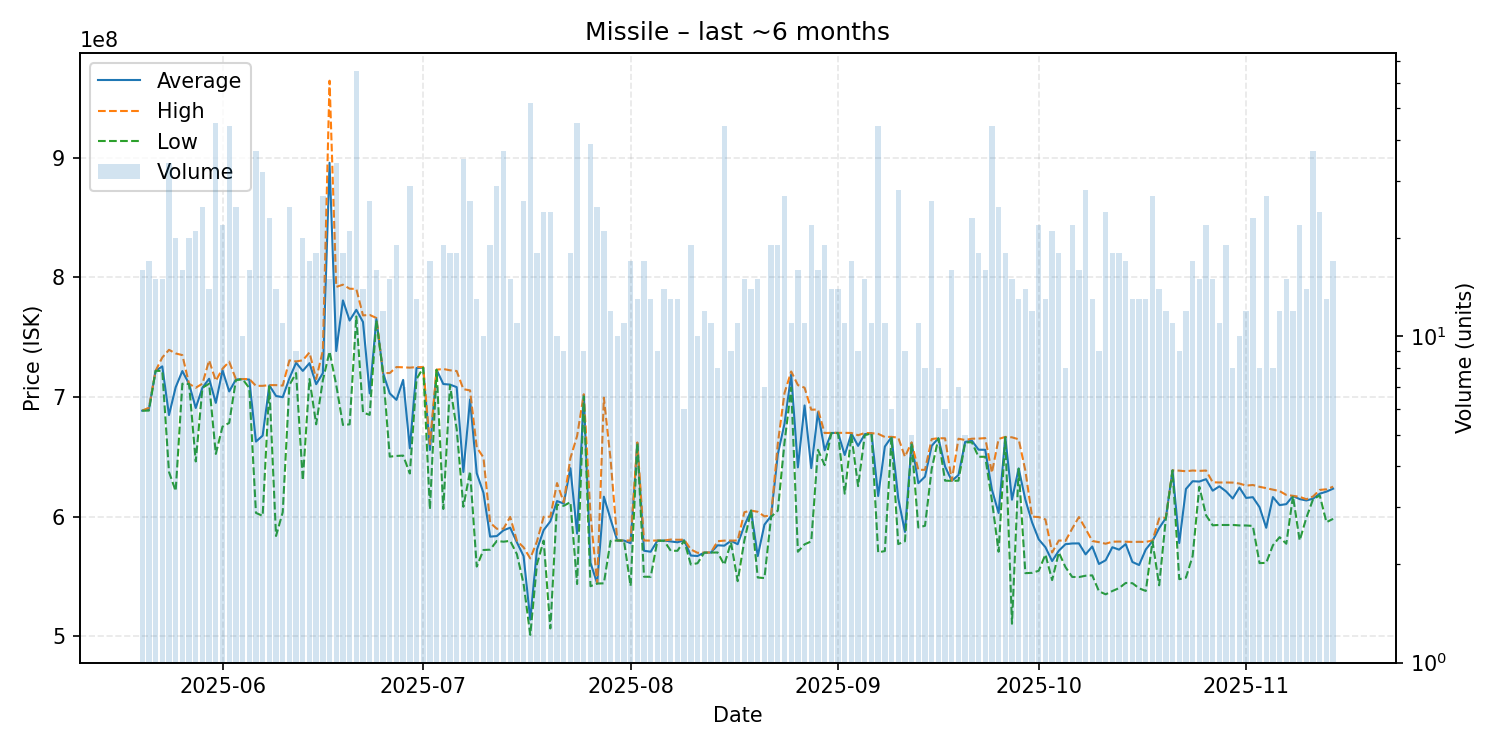

The data file committed next to this chart (first rows):
date, average, highest, lowest, order_count, volume
2025-05-20, 688537500, 688600000, 688500000, 8, 16
2025-05-21, 689776471, 691000000, 688600000, 16, 17
2025-05-22, 721833333, 721900000, 721800000, 14, 15
2025-05-23, 725573333, 733000000, 721850000, 15, 15
2025-05-24, 684855882, 739400000, 637300000, 30, 34
2025-05-25, 708125000, 736400000, 621400000, 20, 20
2025-05-26, 721668750, 735000000, 711100000, 13, 16
2025-05-27, 710905000, 711000000, 710800000, 9, 20
2025-05-28, 690800000, 707700000, 646100000, 19, 21
2025-05-29, 707776000, 711100000, 707650000, 21, 25
2025-05-30, 715257143, 730600000, 711100000, 14, 14
2025-05-31, 695053333, 713500000, 652400000, 40, 45
2025-06-01, 722327273, 723600000, 675200000, 19, 22
2025-06-02, 704611364, 729500000, 678300000, 35, 44
2025-06-03, 714596000, 715000000, 714000000, 19, 25
2025-06-04, 714980000, 715000000, 714900000, 10, 10
2025-06-05, 714531250, 715000000, 707500000, 14, 16
2025-06-06, 662716216, 709300000, 603100000, 35, 37
2025-06-07, 667662500, 709300000, 600550000, 29, 32
2025-06-08, 709721739, 709900000, 708800000, 19, 23
2025-06-09, 700835714, 709900000, 583800000, 14, 14
2025-06-10, 699800000, 709500000, 603600000, 9, 11
2025-06-11, 715624000, 730600000, 710000000, 12, 25
2025-06-12, 728622222, 729700000, 720000000, 9, 9
2025-06-13, 721780000, 730650000, 630400000, 20, 20
2025-06-14, 728264706, 737200000, 715000000, 15, 17
2025-06-15, 710677778, 715000000, 677150000, 15, 18
2025-06-16, 719929630, 738800000, 714000000, 26, 27
2025-06-17, 895806667, 964400000, 737950000, 14, 15
2025-06-18, 738394118, 792000000, 710000000, 27, 34
2025-06-19, 780738889, 793900000, 676600000, 16, 18
2025-06-20, 763880952, 790500000, 677100000, 18, 21
2025-06-21, 772869231, 790300000, 767300000, 36, 65
2025-06-22, 762685714, 768200000, 687000000, 14, 14
2025-06-23, 703011538, 768600000, 685000000, 21, 26
2025-06-24, 765175000, 766000000, 764100000, 16, 16
2025-06-25, 719916667, 720000000, 719900000, 12, 12
2025-06-26, 702973333, 720000000, 650100000, 12, 15
2025-06-27, 697578947, 725000000, 650700000, 18, 19
2025-06-28, 714271429, 724800000, 651000000, 7, 7
2025-06-29, 657072414, 724500000, 636000000, 22, 29
2025-06-30, 724176923, 725000000, 715000000, 6, 13
2025-07-01, 724520000, 724900000, 724450000, 5, 5
2025-07-02, 655694118, 660550000, 606000000, 15, 17
2025-07-03, 722728571, 722800000, 722700000, 7, 7
2025-07-04, 710826316, 723400000, 606350000, 16, 19
2025-07-05, 710344444, 722300000, 709900000, 18, 18
2025-07-06, 708205556, 721700000, 673200000, 17, 18
2025-07-07, 637262857, 706500000, 608200000, 30, 35
2025-07-08, 697903846, 705500000, 637800000, 26, 26
2025-07-09, 636207692, 657850000, 558200000, 12, 13
2025-07-10, 619920000, 649450000, 572050000, 10, 10
2025-07-11, 583242105, 594900000, 572350000, 19, 19
2025-07-12, 583696552, 589800000, 579600000, 28, 29
2025-07-13, 588545946, 589900000, 579000000, 31, 37
2025-07-14, 590706667, 599700000, 579700000, 15, 15
2025-07-15, 578490909, 579700000, 568600000, 11, 11
2025-07-16, 566992308, 574300000, 543900000, 21, 26
2025-07-17, 513855769, 565000000, 501100000, 23, 52
2025-07-18, 572394444, 579200000, 560200000, 17, 18
... 119 more rows
